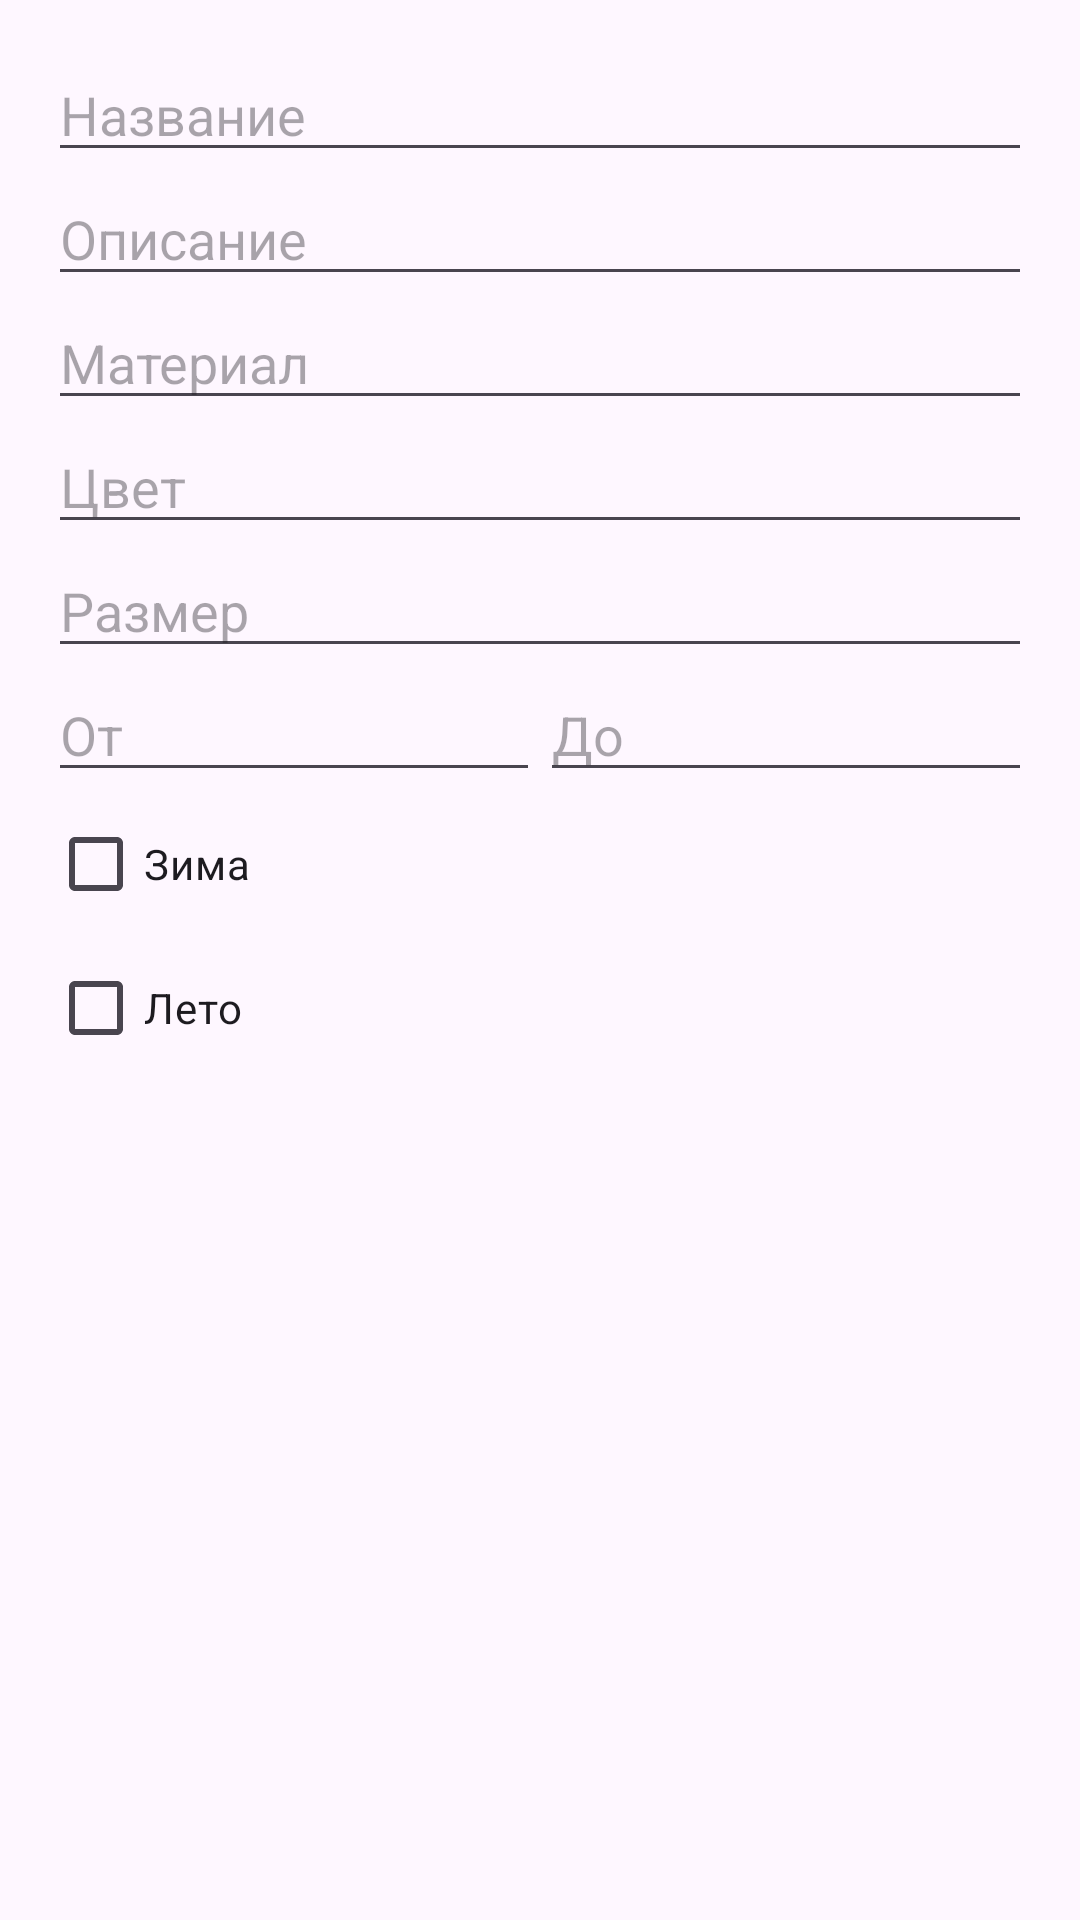

The Android layout XML behind this screen, and the referenced resources:
<!-- AndroidManifest.xml: application theme Theme.DenisTopTop -->
<!-- res/layout/dialog_search_filters.xml -->
<LinearLayout xmlns:android="http://schemas.android.com/apk/res/android"
    android:layout_width="match_parent"
    android:layout_height="wrap_content"
    android:orientation="vertical"
    android:padding="16dp">

    <EditText
        android:id="@+id/etName"
        android:layout_width="match_parent"
        android:layout_height="wrap_content"
        android:hint="Название" />
    <EditText
        android:id="@+id/etDescription"
        android:layout_width="match_parent"
        android:layout_height="wrap_content"
        android:hint="Описание" />
    <EditText
        android:id="@+id/etMaterial"
        android:layout_width="match_parent"
        android:layout_height="wrap_content"
        android:hint="Материал" />
    <EditText
        android:id="@+id/etColor"
        android:layout_width="match_parent"
        android:layout_height="wrap_content"
        android:hint="Цвет" />
    <EditText
        android:id="@+id/etSize"
        android:layout_width="match_parent"
        android:layout_height="wrap_content"
        android:hint="Размер" />

    <LinearLayout
        android:layout_width="match_parent"
        android:layout_height="wrap_content"
        android:orientation="horizontal">

        <EditText
            android:id="@+id/etPriceFrom"
            android:layout_width="0dp"
            android:layout_height="wrap_content"
            android:layout_weight="1"
            android:hint="От"
            android:inputType="numberDecimal" />

        <EditText
            android:id="@+id/etPriceTo"
            android:layout_width="0dp"
            android:layout_height="wrap_content"
            android:layout_weight="1"
            android:hint="До"
            android:inputType="numberDecimal" />

    </LinearLayout>

    <CheckBox
        android:id="@+id/chkWinter"
        android:layout_width="wrap_content"
        android:layout_height="wrap_content"
        android:text="Зима" />

    <CheckBox
        android:id="@+id/chkSummer"
        android:layout_width="wrap_content"
        android:layout_height="wrap_content"
        android:text="Лето" />

</LinearLayout>
<!-- resources referenced by this layout -->
<resources>
  <style name="Theme.DenisTopTop" parent="Base.Theme.DenisTopTop" />
  <style name="Base.Theme.DenisTopTop" parent="Theme.Material3.DayNight.NoActionBar">
          
          
      </style>
</resources>
